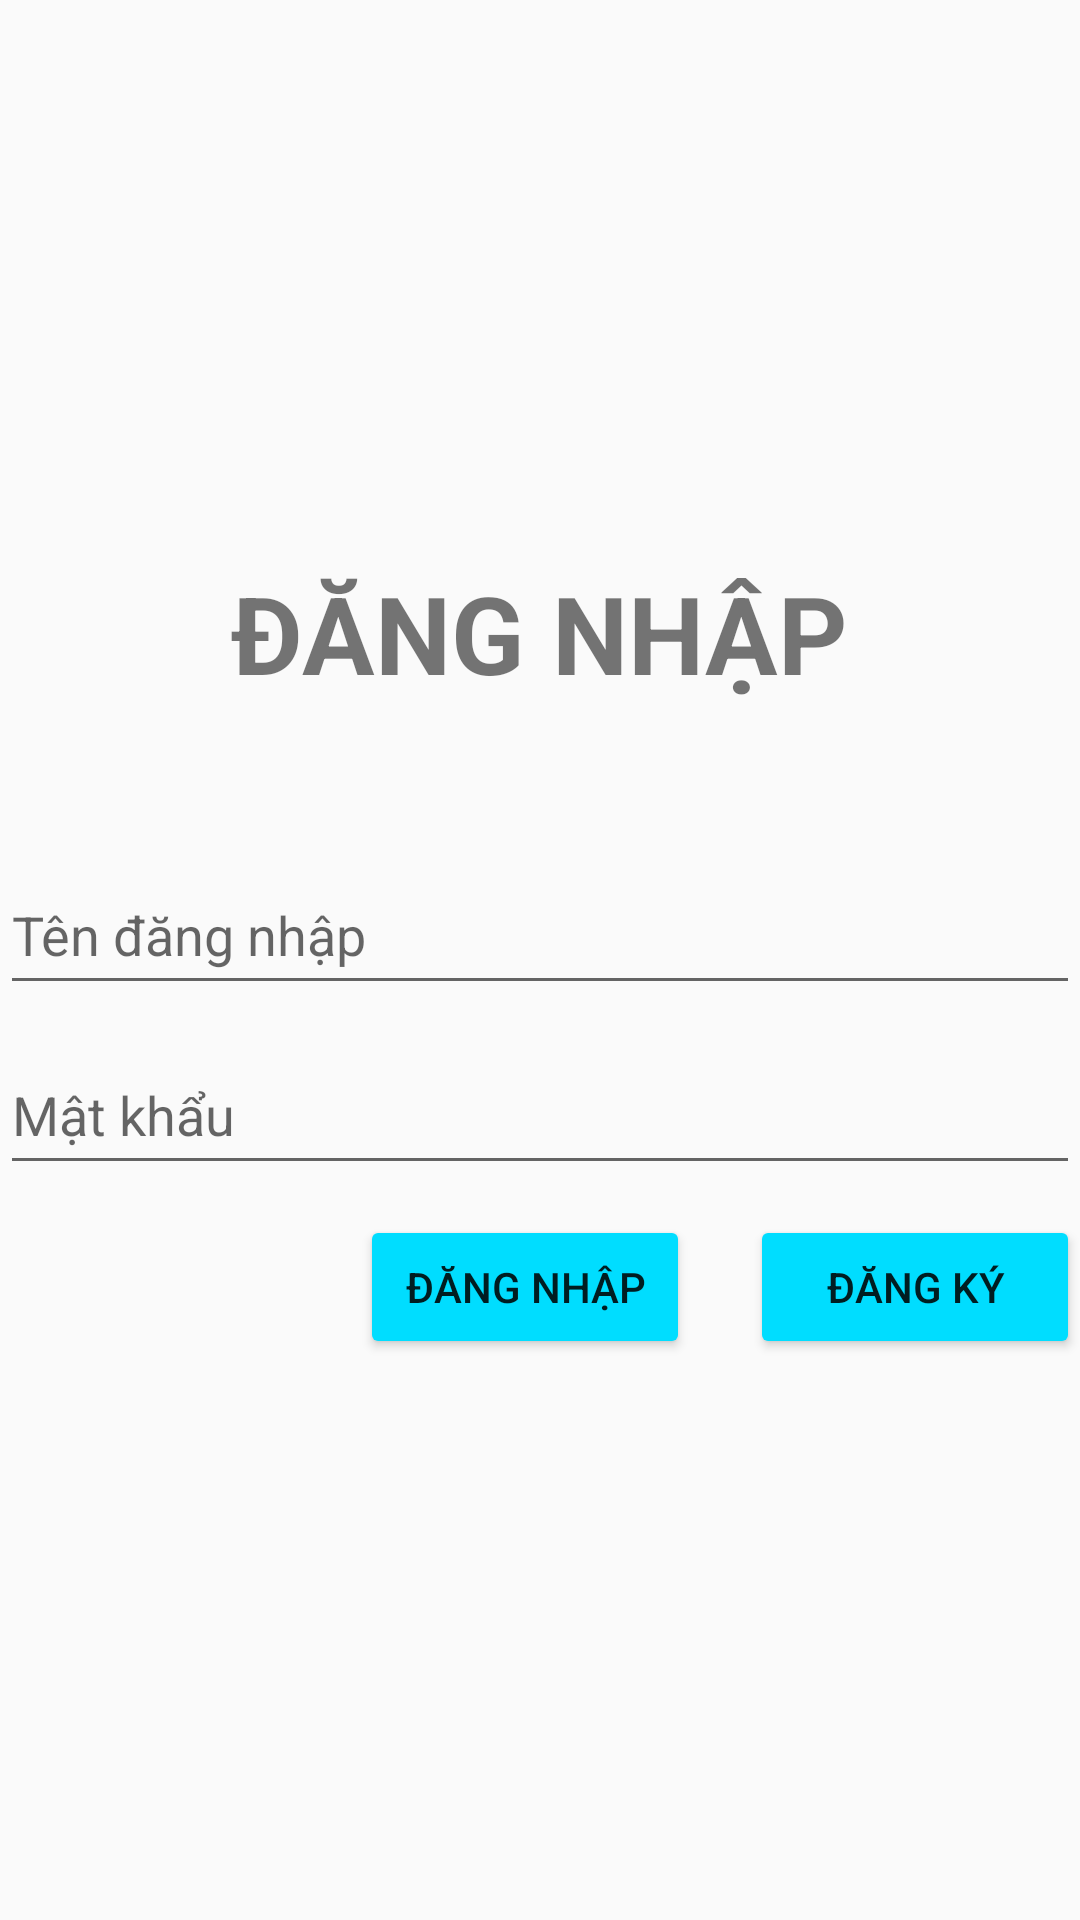

Layout XML and referenced resources for this Android screen:
<!-- AndroidManifest.xml: application theme Theme.Orderfood -->
<!-- res/layout/dang_nhap.xml -->
<?xml version="1.0" encoding="utf-8"?>
<LinearLayout xmlns:android="http://schemas.android.com/apk/res/android"
    xmlns:app="http://schemas.android.com/apk/res-auto"
    xmlns:tools="http://schemas.android.com/tools"
    android:layout_width="match_parent"
    android:layout_height="match_parent"
    tools:context=".DangNhapActivity"
    android:orientation="vertical"
    android:gravity="center"
    android:layout_marginLeft="20dp"
    android:layout_marginRight="20dp">
    <TextView
        android:layout_marginBottom="50dp"
        android:layout_width="wrap_content"
        android:layout_height="wrap_content"
        android:text="ĐĂNG NHẬP"
        android:textSize="36sp"
        android:textStyle="bold"
        />
    <EditText
        android:drawableLeft="@drawable/ic_ten_dang_nhap"
        android:id="@+id/edtTendangnhap"
        android:layout_marginBottom="10dp"
        android:layout_width="match_parent"
        android:layout_height="50dp"
        android:hint="Tên đăng nhập"
        tools:ignore="Autofill,TextFields" />
    <EditText
        android:drawableLeft="@drawable/ic_mat_khau"
        android:id="@+id/edtMatkhau"
        android:layout_marginBottom="10dp"
        android:layout_width="match_parent"
        android:layout_height="50dp"
        android:hint="Mật khẩu"
        android:inputType="textPassword"
        tools:ignore="Autofill,TextFields" />
    <LinearLayout
        android:layout_gravity="right"
        android:gravity="right"
        android:orientation="horizontal"
        android:layout_width="wrap_content"
        android:layout_height="wrap_content">
        <Button
            android:layout_weight="1"
            android:id="@+id/btnDangnhap"
            android:layout_width="110dp"
            android:layout_height="wrap_content"
            android:text="Đăng nhập"
            android:backgroundTint="@android:color/holo_blue_bright" />
        <Button
            android:layout_weight="1"
            android:id="@+id/btnDangky"
            android:layout_marginLeft="20dp"
            android:layout_width="110dp"
            android:layout_height="wrap_content"
            android:text="Đăng ký"
            android:backgroundTint="@android:color/holo_blue_bright"  />
    </LinearLayout>


</LinearLayout>
<!-- resources referenced by this layout -->
<resources>
  <style name="Theme.Orderfood" parent="Theme.AppCompat.Light.NoActionBar">
          
          <item name="colorPrimary">@color/purple_500</item>
          <item name="colorPrimaryVariant">@color/purple_700</item>
          <item name="colorOnPrimary">@color/white</item>
          
          <item name="colorSecondary">@color/teal_200</item>
          <item name="colorSecondaryVariant">@color/teal_700</item>
          <item name="colorOnSecondary">@color/black</item>
          
          <item name="android:statusBarColor" tools:targetApi="l">?attr/colorPrimaryVariant</item>
          
      </style>
  <!-- not gathered from this repository: default colours our renderer supplied (Android Studio template values) -->
  <color name="purple_500">#FF6200EE</color>
  <color name="purple_700">#FF3700B3</color>
  <color name="teal_200">#FF03DAC5</color>
  <color name="teal_700">#FF018786</color>
  <color name="black">#FF000000</color>
  <color name="white">#FFFFFFFF</color>
</resources>
